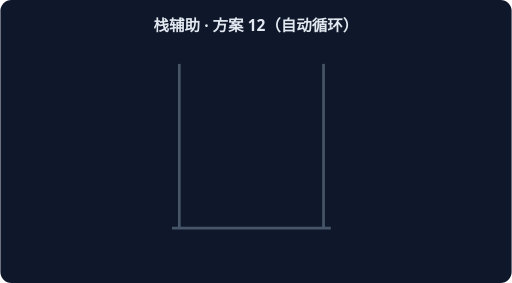
t = 0.00 s
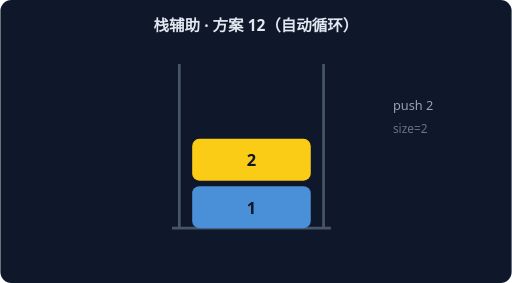
t = 1.67 s
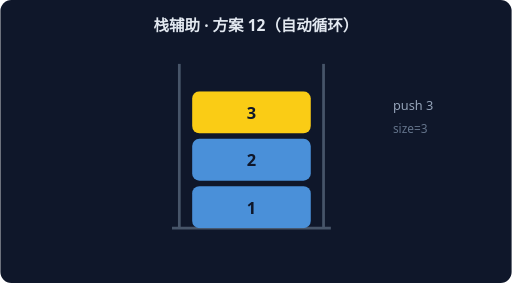
t = 3.33 s
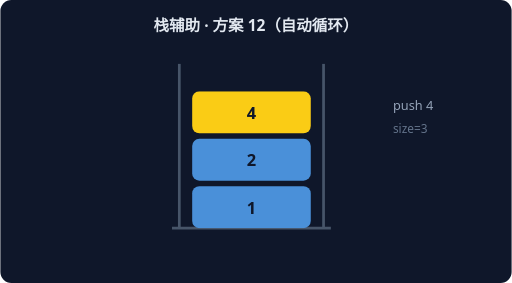
t = 5.00 s
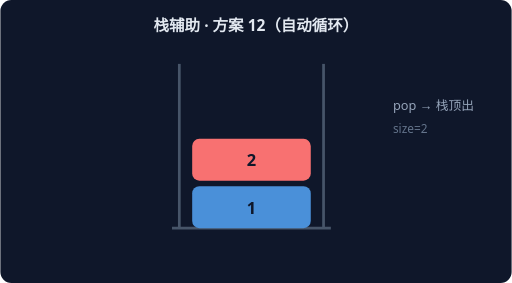
t = 6.67 s
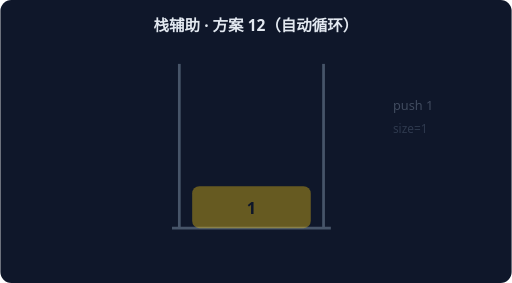
t = 8.33 s

The animated SVG that drew these frames (rendered in a browser with its animation timeline set to each time). Animation: 6 CSS @keyframes rules; frames cover the first 8.33 s, repeats indefinitely.

<svg xmlns="http://www.w3.org/2000/svg" width="560" height="310" viewBox="0 0 560 310" font-family="system-ui,sans-serif">
<rect width="560" height="310" rx="12" fill="#0F172A"/>
<text x="280" y="34" text-anchor="middle" fill="#E2E8F0" font-size="17" font-weight="600">栈辅助 · 方案 12（自动循环）</text>
<path d="M 196 250 L 196 70" stroke="#475569" stroke-width="3"/>
<path d="M 354 250 L 354 70" stroke="#475569" stroke-width="3"/>
<path d="M 188 250 L 362 250" stroke="#475569" stroke-width="3"/>
<g style="animation:sk0 7.199999999999999s linear infinite both">
<rect x="210" y="204" width="130" height="46" rx="8" fill="#FACC15"/>
<text x="275" y="234" text-anchor="middle" fill="#0F172A" font-size="18" font-weight="700">1</text>
<text x="430" y="120" fill="#94A3B8" font-size="14">push 1</text>
<text x="430" y="146" fill="#64748B" font-size="13">size=1</text>
</g>
<g style="animation:sk1 7.199999999999999s linear infinite both">
<rect x="210" y="204" width="130" height="46" rx="8" fill="#4A90D9"/>
<text x="275" y="234" text-anchor="middle" fill="#0F172A" font-size="18" font-weight="700">1</text>
<rect x="210" y="152" width="130" height="46" rx="8" fill="#FACC15"/>
<text x="275" y="182" text-anchor="middle" fill="#0F172A" font-size="18" font-weight="700">2</text>
<text x="430" y="120" fill="#94A3B8" font-size="14">push 2</text>
<text x="430" y="146" fill="#64748B" font-size="13">size=2</text>
</g>
<g style="animation:sk2 7.199999999999999s linear infinite both">
<rect x="210" y="204" width="130" height="46" rx="8" fill="#4A90D9"/>
<text x="275" y="234" text-anchor="middle" fill="#0F172A" font-size="18" font-weight="700">1</text>
<rect x="210" y="152" width="130" height="46" rx="8" fill="#4A90D9"/>
<text x="275" y="182" text-anchor="middle" fill="#0F172A" font-size="18" font-weight="700">2</text>
<rect x="210" y="100" width="130" height="46" rx="8" fill="#FACC15"/>
<text x="275" y="130" text-anchor="middle" fill="#0F172A" font-size="18" font-weight="700">3</text>
<text x="430" y="120" fill="#94A3B8" font-size="14">push 3</text>
<text x="430" y="146" fill="#64748B" font-size="13">size=3</text>
</g>
<g style="animation:sk3 7.199999999999999s linear infinite both">
<rect x="210" y="204" width="130" height="46" rx="8" fill="#4A90D9"/>
<text x="275" y="234" text-anchor="middle" fill="#0F172A" font-size="18" font-weight="700">1</text>
<rect x="210" y="152" width="130" height="46" rx="8" fill="#F87171"/>
<text x="275" y="182" text-anchor="middle" fill="#0F172A" font-size="18" font-weight="700">2</text>
<text x="430" y="120" fill="#94A3B8" font-size="14">pop → 栈顶出</text>
<text x="430" y="146" fill="#64748B" font-size="13">size=2</text>
</g>
<g style="animation:sk4 7.199999999999999s linear infinite both">
<rect x="210" y="204" width="130" height="46" rx="8" fill="#4A90D9"/>
<text x="275" y="234" text-anchor="middle" fill="#0F172A" font-size="18" font-weight="700">1</text>
<rect x="210" y="152" width="130" height="46" rx="8" fill="#4A90D9"/>
<text x="275" y="182" text-anchor="middle" fill="#0F172A" font-size="18" font-weight="700">2</text>
<rect x="210" y="100" width="130" height="46" rx="8" fill="#FACC15"/>
<text x="275" y="130" text-anchor="middle" fill="#0F172A" font-size="18" font-weight="700">4</text>
<text x="430" y="120" fill="#94A3B8" font-size="14">push 4</text>
<text x="430" y="146" fill="#64748B" font-size="13">size=3</text>
</g>
<g style="animation:sk5 7.199999999999999s linear infinite both">
<rect x="210" y="204" width="130" height="46" rx="8" fill="#4A90D9"/>
<text x="275" y="234" text-anchor="middle" fill="#0F172A" font-size="18" font-weight="700">1</text>
<rect x="210" y="152" width="130" height="46" rx="8" fill="#F87171"/>
<text x="275" y="182" text-anchor="middle" fill="#0F172A" font-size="18" font-weight="700">2</text>
<text x="430" y="120" fill="#94A3B8" font-size="14">pop → 栈顶出</text>
<text x="430" y="146" fill="#64748B" font-size="13">size=2</text>
</g>
<style>
.sk0{opacity:0} @keyframes sk0{0%{opacity:0}0.00%{opacity:0}2.50%{opacity:1}14.17%{opacity:1}16.67%{opacity:0}100%{opacity:0}}
.sk1{opacity:0} @keyframes sk1{0%{opacity:0}16.67%{opacity:0}19.17%{opacity:1}30.83%{opacity:1}33.33%{opacity:0}100%{opacity:0}}
.sk2{opacity:0} @keyframes sk2{0%{opacity:0}33.33%{opacity:0}35.83%{opacity:1}47.50%{opacity:1}50.00%{opacity:0}100%{opacity:0}}
.sk3{opacity:0} @keyframes sk3{0%{opacity:0}50.00%{opacity:0}52.50%{opacity:1}64.17%{opacity:1}66.67%{opacity:0}100%{opacity:0}}
.sk4{opacity:0} @keyframes sk4{0%{opacity:0}66.67%{opacity:0}69.17%{opacity:1}80.83%{opacity:1}83.33%{opacity:0}100%{opacity:0}}
.sk5{opacity:0} @keyframes sk5{0%{opacity:0}83.33%{opacity:0}85.83%{opacity:1}97.50%{opacity:1}100.00%{opacity:0}100%{opacity:0}}
</style></svg>
